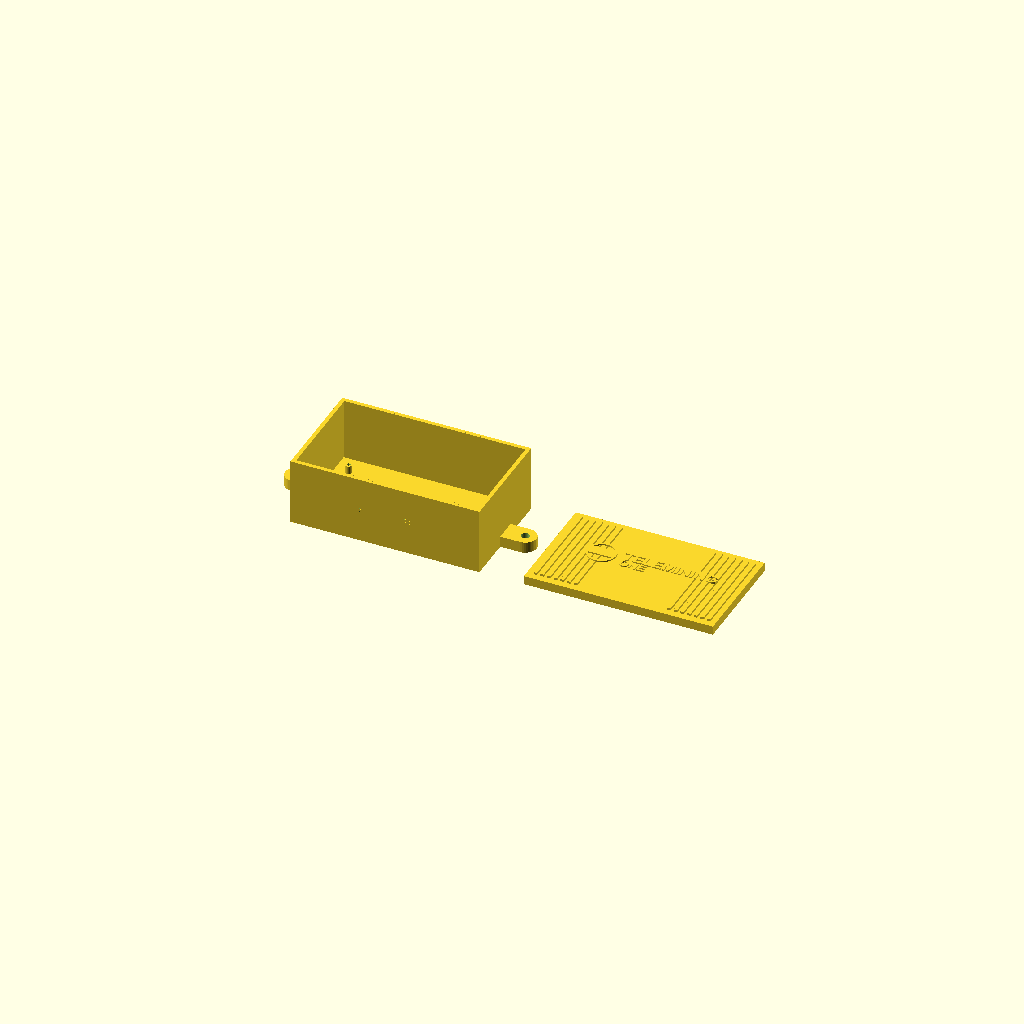
Cell 1: the model at its default parameters.
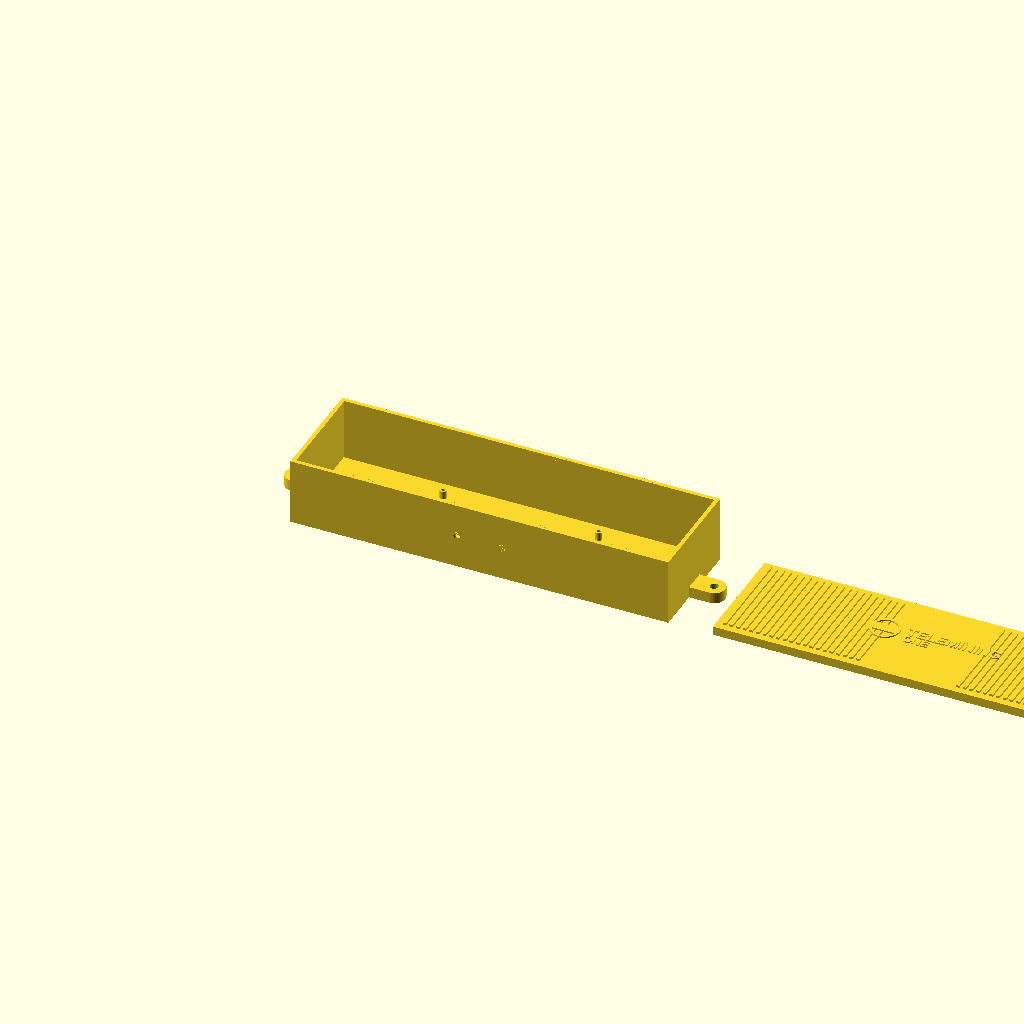
Cell 2 — case_len set to 340, the other parameters unchanged.
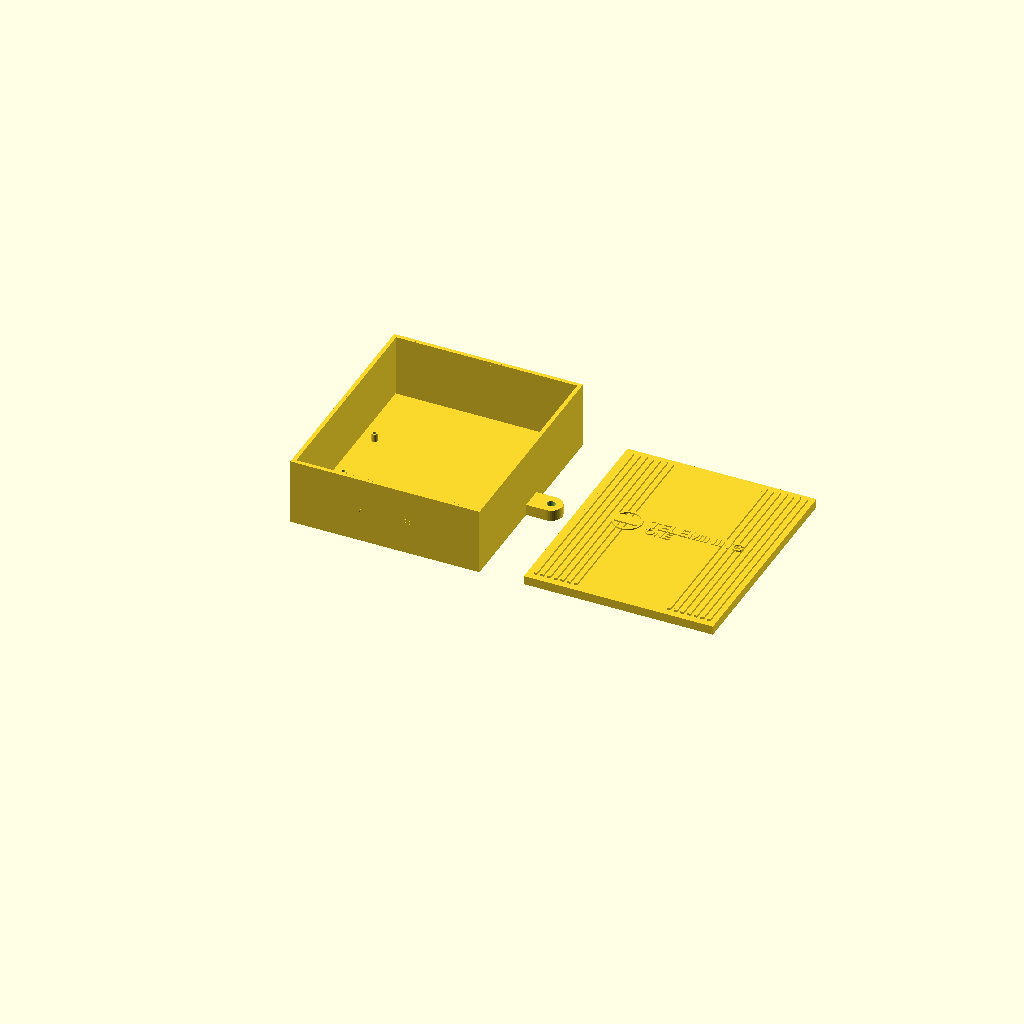
Cell 3: case_wid = 200 (everything else at default).
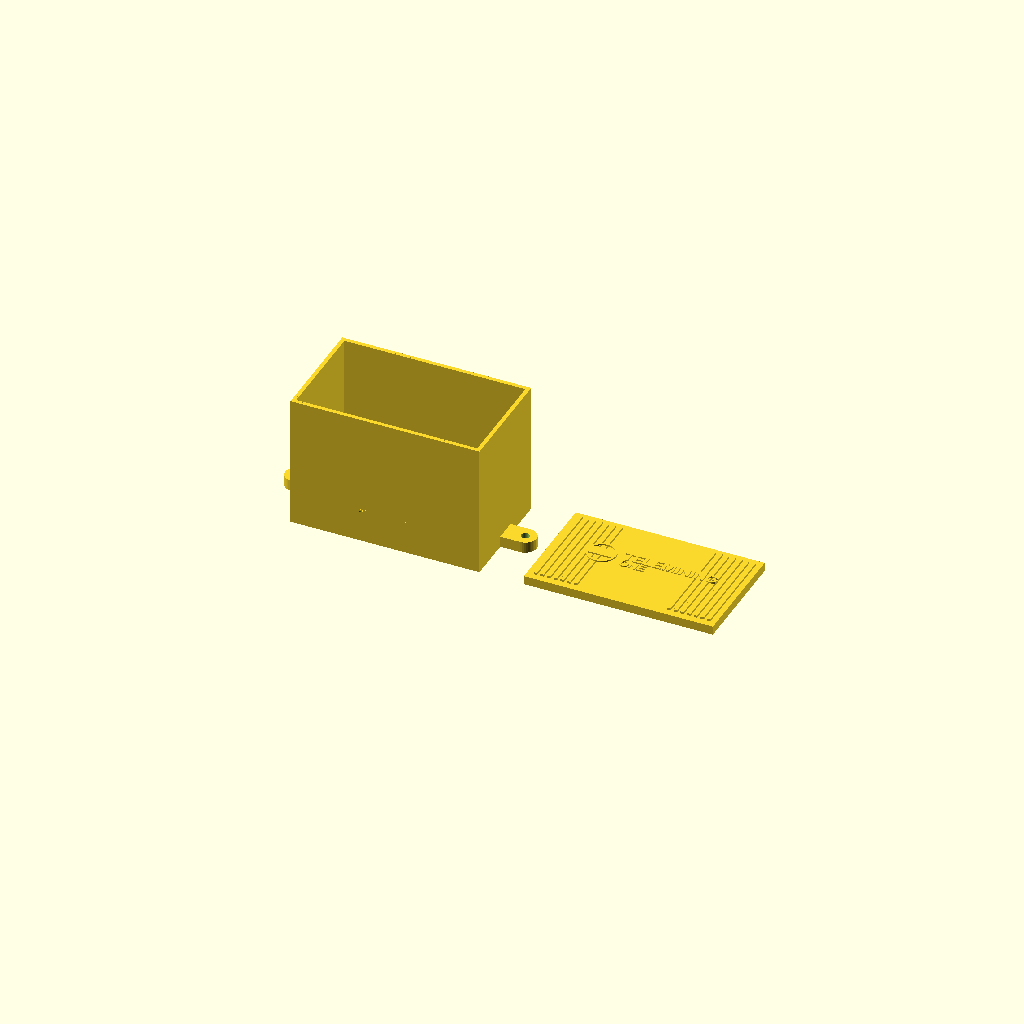
Cell 4 — case_h set to 120, the other parameters unchanged.
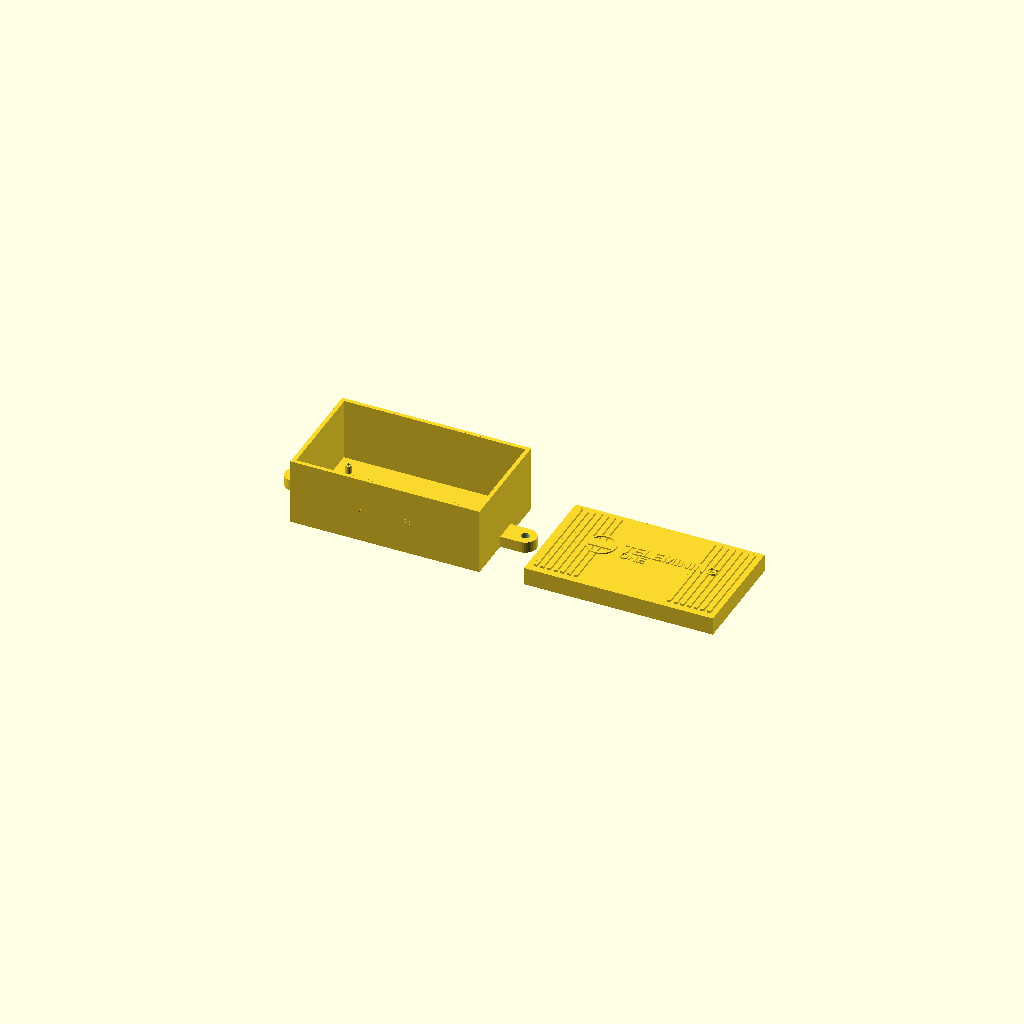
Cell 5: lid_base_thick = 16 (everything else at default).
All cells are drawn from one camera (rotation 55°, 0°, 25°, orthographic, colour scheme Cornfield), so only the parameter changes between them.
Source of the model, NOCONE/firmware_arduino/3d/zenit_case.scad:
// TELEMINING ZENIT URTS-B enclosure simple (PLA 0.4mm tuned)
// Caja 170 x 100 x 60 mm + tapa con logo y ranuras
// Unidades: mm

//-----------------------------------------------------
// PARAMETROS PRINCIPALES
//-----------------------------------------------------
case_len   = 170;   // largo exterior caja
case_wid   = 100;   // ancho exterior caja
case_h     = 60;    // alto exterior caja

// Tapa
lid_base_thick = 8;   // grosor sólido de la tapa
fin_height     = 2;   // altura extra de aletas
logo_height    = 1.2; // relieve del logo

// Paredes y cavidad (ajustado a múltiples de 0.4 mm)
wall          = 2.4;    // grosor pared (6 líneas de 0.4)
bottom_thick  = 3;      // grosor piso
lip_height    = 3;      // altura de la barba en la caja
lip_width     = 1.2;    // ancho del aro de la barba (3 líneas de 0.4)
lip_clearance = 0.25;   // holgura con la tapa (PLA)

inner_len = case_len - 2*wall;
inner_wid = case_wid - 2*wall;

// PCB (para pilares)
pcb_len     = 150;
pcb_wid     = 70;
pcb_thick   = 1.6;
hole_edge_x = 5;
hole_edge_y = 5;

board_off_x = wall + (inner_len - pcb_len)/2;
board_off_y = wall + (inner_wid - pcb_wid)/2;

hole_pos = [
    [board_off_x + hole_edge_x,                 board_off_y + hole_edge_y],
    [board_off_x + pcb_len - hole_edge_x,       board_off_y + hole_edge_y],
    [board_off_x + hole_edge_x,                 board_off_y + pcb_wid - hole_edge_y],
    [board_off_x + pcb_len - hole_edge_x,       board_off_y + pcb_wid - hole_edge_y]
];

// Pilares y tornillos
standoff_d = 6;        // diámetro del pilar
standoff_h = pcb_thick + 6;
screw_d    = 3.2;      // agujero para tornillo M3 (sobredimensionado)

// Aletas disipadoras en la tapa
fin_width  = 3;
fin_gap    = 3;
fin_margin = 6;

// Zona sin aletas para logo
logo_zone_center = case_len/2;
logo_zone_half   = 40;
logo_size        = 12;

// Solapas (orejas) de montaje
tab_len    = 18;   // longitud desde la pared hacia afuera
tab_width  = 20;   // ancho (vertical en la vista de arriba)
tab_hole_r = 3.7;  // radio del agujero para tornillo (~7.4mm Ø)
tab_height = 10;   // altura (1 cm)

// Agujeros para antenas
ant_d       = 7.2;    // diámetro del agujero SMA (ligeramente mayor)
ant_spacing = 40;     // separación entre antenas
ant_height  = 30;     // altura desde el piso
ant_on_back = false;  // false = lado frontal (y=0); true = lado trasero (y=case_wid)


//-----------------------------------------------------
// MODULOS AUXILIARES
//-----------------------------------------------------

// Pilares para fijar la PCB
module standoffs() {
    for (p = hole_pos) {
        translate([p[0], p[1], bottom_thick])
            difference() {
                cylinder(h = standoff_h, d = standoff_d, $fn = 40);
                cylinder(h = standoff_h + 0.2, d = screw_d, $fn = 30);
            }
    }
}

// Agujeros para antenas (se restan a la caja)
module antenna_holes() {
    ant_y = ant_on_back ? case_wid : 0;
    x_center = case_len/2;
    x1 = x_center - ant_spacing/2;
    x2 = x_center + ant_spacing/2;

    for (x_ = [x1, x2]) {
        translate([x_, ant_y, ant_height])
            rotate([-90,0,0])
                cylinder(h = wall + 10, d = ant_d, $fn = 40);
    }
}

// Oreja básica que sale hacia +X (recta + curva)
module ear3d() {
    difference() {
        union() {
            // parte recta
            cube([tab_len, tab_width, tab_height], center = false);
            // parte curva
            translate([tab_len, tab_width/2, 0])
                cylinder(h = tab_height, r = tab_width/2, $fn = 40);
        }
        // agujero de tornillo
        translate([tab_len, tab_width/2, 0])
            cylinder(h = tab_height + 0.2, r = tab_hole_r, $fn = 30);
    }
}

// Dos solapas pegadas al centro de los lados largos de la caja
module mounting_tabs_3d() {
    // Lado izquierdo: oreja hacia -X
    mirror([1,0,0])  // invierte hacia -X
        translate([0, case_wid/2 - tab_width/2, 0])
            ear3d();

    // Lado derecho: oreja hacia +X
    translate([case_len, case_wid/2 - tab_width/2, 0])
        ear3d();
}

// Aletas disipadoras sobre la tapa
module heat_fins() {
    for (x_ = [fin_margin : (fin_width + fin_gap) : case_len - fin_margin]) {
        if ((x_ < logo_zone_center - logo_zone_half) ||
            (x_ > logo_zone_center + logo_zone_half)) {
            translate([x_, fin_margin, lid_base_thick])
                cube([fin_width,
                      case_wid - 2*fin_margin,
                      fin_height], center=false);
        }
    }
}

// Logo TELEMINING ONE (icono circular + texto)
module telemining_logo() {
    logo_x = logo_zone_center;
    logo_y = case_wid/2;
    z0     = lid_base_thick + fin_height;

    // ---------- ICONO CIRCULAR ----------
    icon_d = 26;
    icon_r = icon_d/2;
    icon_x = logo_x - 40;    // desplazamiento hacia la izquierda
    icon_y = logo_y + 4;     // un pelín hacia arriba

    // círculo con “bandas” tipo ondas
    translate([icon_x, icon_y, z0])
        linear_extrude(height = logo_height)
            union() {
                // anillo exterior
                difference() {
                    circle(r = icon_r, $fn = 64);
                    circle(r = icon_r - 2, $fn = 64);
                }

                // tres bandas horizontales recortadas por el círculo
                intersection() {
                    circle(r = icon_r - 2, $fn = 64);
                    union() {
                        translate([-icon_r, -4])
                            square([icon_d, 3], center = false);
                        translate([-icon_r, -1])
                            square([icon_d, 3], center = false);
                        translate([-icon_r, 2])
                            square([icon_d, 3], center = false);
                    }
                }
            };

    // ---------- TEXTO "TELEMINING" ----------
    txt1_size = 10;
    txt2_size = 8;

    // posición del texto principal, a la derecha del icono
    txt1_x = icon_x + icon_r + 6;
    txt1_y = icon_y + 3;

    translate([txt1_x, txt1_y, z0])
        linear_extrude(height = logo_height)
            text("TELEMINING",
                 size   = txt1_size,
                 halign = "left",
                 valign = "center",
                 font   = "Liberation Sans:Bold");

    // ---------- TEXTO "ONE" bajo TELEMINING ----------
    txt2_x = txt1_x;
    txt2_y = icon_y - 7;

    translate([txt2_x, txt2_y, z0])
        linear_extrude(height = logo_height)
            text("ONE",
                 size   = txt2_size,
                 halign = "left",
                 valign = "center",
                 font   = "Liberation Sans:Bold");
}


//-----------------------------------------------------
// BASE (CAJA)
//  - Piso + 4 paredes hechas con cubos
//  - Barba interior en la parte superior
//  - Solapas de montaje de 10 mm
//-----------------------------------------------------
module base() {
    difference() {
        union() {
            // 1) PISO
            cube([case_len, case_wid, bottom_thick], center = false);

            // 2) PAREDES (4 lados)
            // Frente
            translate([0, 0, bottom_thick])
                cube([case_len, wall, case_h - bottom_thick], center = false);
            // Fondo
            translate([0, case_wid - wall, bottom_thick])
                cube([case_len, wall, case_h - bottom_thick], center = false);
            // Izquierda
            translate([0, 0, bottom_thick])
                cube([wall, case_wid, case_h - bottom_thick], center = false);
            // Derecha
            translate([case_len - wall, 0, bottom_thick])
                cube([wall, case_wid, case_h - bottom_thick], center = false);

            // 3) BARBA INTERIOR (un aro de 3 mm de alto)
            z_lip = case_h - lip_height;
            // Frente
            translate([wall, wall, z_lip])
                cube([inner_len, lip_width, lip_height], center = false);
            // Fondo
            translate([wall, case_wid - wall - lip_width, z_lip])
                cube([inner_len, lip_width, lip_height], center = false);
            // Izquierda
            translate([wall, wall, z_lip])
                cube([lip_width, inner_wid, lip_height], center = false);
            // Derecha
            translate([case_len - wall - lip_width, wall, z_lip])
                cube([lip_width, inner_wid, lip_height], center = false);

            // 4) SOLAPAS DE MONTAJE
            mounting_tabs_3d();

            // 5) PILARES PARA PCB
            standoffs();
        }

        // 6) AGUJEROS DE ANTENAS
        antenna_holes();
    }
}


//-----------------------------------------------------
// TAPA
//  - Placa sólida de 8 mm
//  - Rebaje interior para entrar sobre la barba
//  - Aletas + logo
//-----------------------------------------------------
module lid() {
    difference() {
        // Placa completa
        cube([case_len, case_wid, lid_base_thick], center = false);

        // Rebaje donde entra la barba de la caja
        translate([wall - lip_clearance,
                   wall - lip_clearance,
                   0])
            cube([inner_len + 2*lip_clearance,
                  inner_wid + 2*lip_clearance,
                  lip_height + 0.6], center = false);
    }

    // Aletas y logo encima
    heat_fins();
    telemining_logo();
}


//-----------------------------------------------------
// ENSAMBLAJE PARA VER
//-----------------------------------------------------

view_gap = 40;  // separación visual entre caja y tapa

// Caja en el origen
base();

// Tapa al lado derecho
translate([case_len + view_gap, 0, 0])
    lid();
Customizer parameters (derived from the source; name, type, default, range or options):
case_len: number, default 170
case_wid: number, default 100
case_h: number, default 60
lid_base_thick: number, default 8
fin_height: number, default 2
logo_height: number, default 1.2
wall: number, default 2.4
bottom_thick: number, default 3
lip_height: number, default 3
lip_width: number, default 1.2
lip_clearance: number, default 0.25
pcb_len: number, default 150
pcb_wid: number, default 70
pcb_thick: number, default 1.6
hole_edge_x: number, default 5
hole_edge_y: number, default 5
standoff_d: number, default 6
screw_d: number, default 3.2
fin_width: number, default 3
fin_gap: number, default 3
fin_margin: number, default 6
logo_zone_half: number, default 40
logo_size: number, default 12
tab_len: number, default 18
tab_width: number, default 20
tab_hole_r: number, default 3.7
tab_height: number, default 10
ant_d: number, default 7.2
ant_spacing: number, default 40
ant_height: number, default 30
ant_on_back: bool, default false
